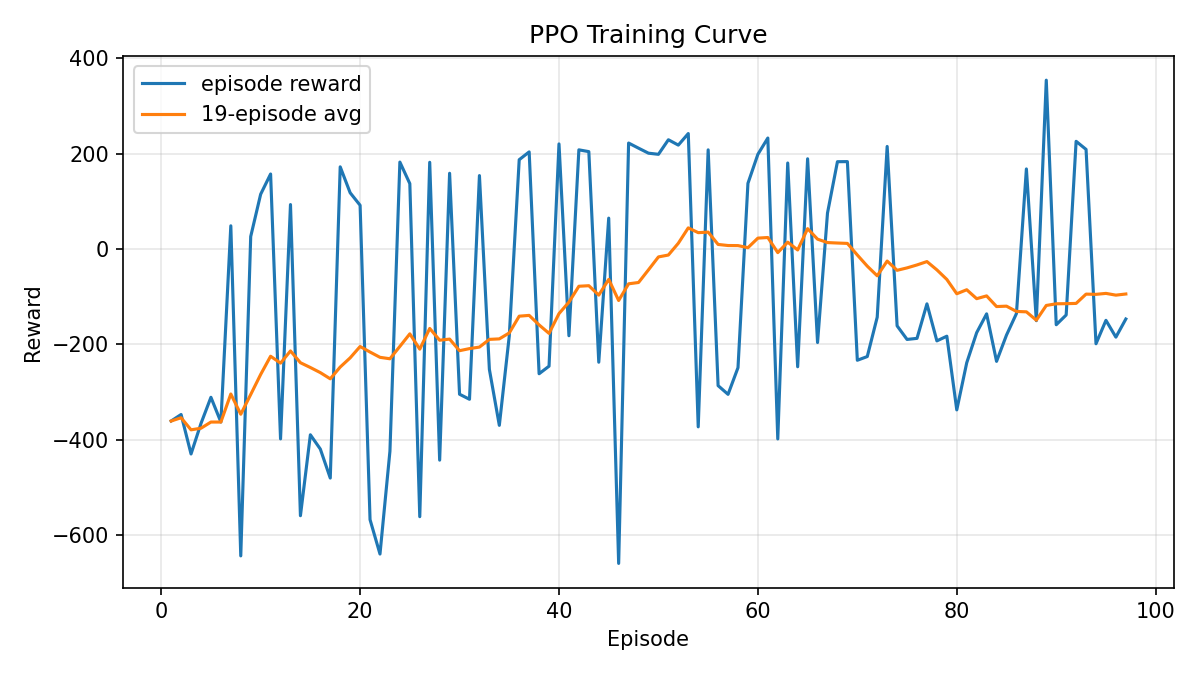

The table this chart was drawn from, first rows:
episode, reward, moving_average_reward, moving_average_window
1, -360.7, -360.7, 19
2, -347.1, -353.9, 19
3, -429.8, -379.2, 19
4, -365.9, -375.9, 19
5, -311, -362.9, 19
6, -362.9, -362.9, 19
7, 48.58, -304.1, 19
8, -643.6, -346.6, 19
9, 26.08, -305.2, 19
10, 114.7, -263.2, 19
11, 157.2, -224.9, 19
12, -398.2, -239.4, 19
13, 93.12, -213.8, 19
14, -559.3, -238.5, 19
15, -389.7, -248.6, 19
16, -419.6, -259.3, 19
17, -480.4, -272.3, 19
18, 172.2, -247.6, 19
19, 117.8, -228.3, 19
20, 91.63, -204.5, 19
21, -567.6, -216.1, 19
22, -639.7, -227.2, 19
23, -424, -230.2, 19
24, 182.2, -204.3, 19
25, 137, -178, 19
26, -561.4, -210.1, 19
27, 181.8, -166.6, 19
28, -442.8, -191.3, 19
29, 158.7, -189, 19
30, -304.6, -213.3, 19
31, -315.2, -208.9, 19
32, 153.9, -205.7, 19
33, -252.5, -189.6, 19
34, -369.8, -188.5, 19
35, -182.4, -176.1, 19
36, 187.2, -140.9, 19
37, 203.6, -139.3, 19
38, -261.6, -159.2, 19
39, -245.7, -177, 19
40, 220.3, -135.5, 19
41, -181.9, -111.4, 19
42, 207.9, -78.18, 19
43, 204.1, -77.03, 19
44, -237.5, -96.74, 19
45, 64.68, -63.79, 19
46, -659.3, -108.1, 19
47, 222.1, -73.06, 19
48, 211.4, -70.29, 19
49, 200.9, -43.69, 19
50, 198.5, -16.66, 19
51, 229, -12.7, 19
52, 217.8, 12.05, 19
53, 242, 44.25, 19
54, -373, 34.22, 19
55, 207.9, 35.31, 19
56, -286.6, 9.511, 19
57, -304.8, 7.238, 19
58, -248.8, 7.074, 19
59, 137.6, 2.723, 19
60, 198.5, 22.74, 19
... 37 more rows
